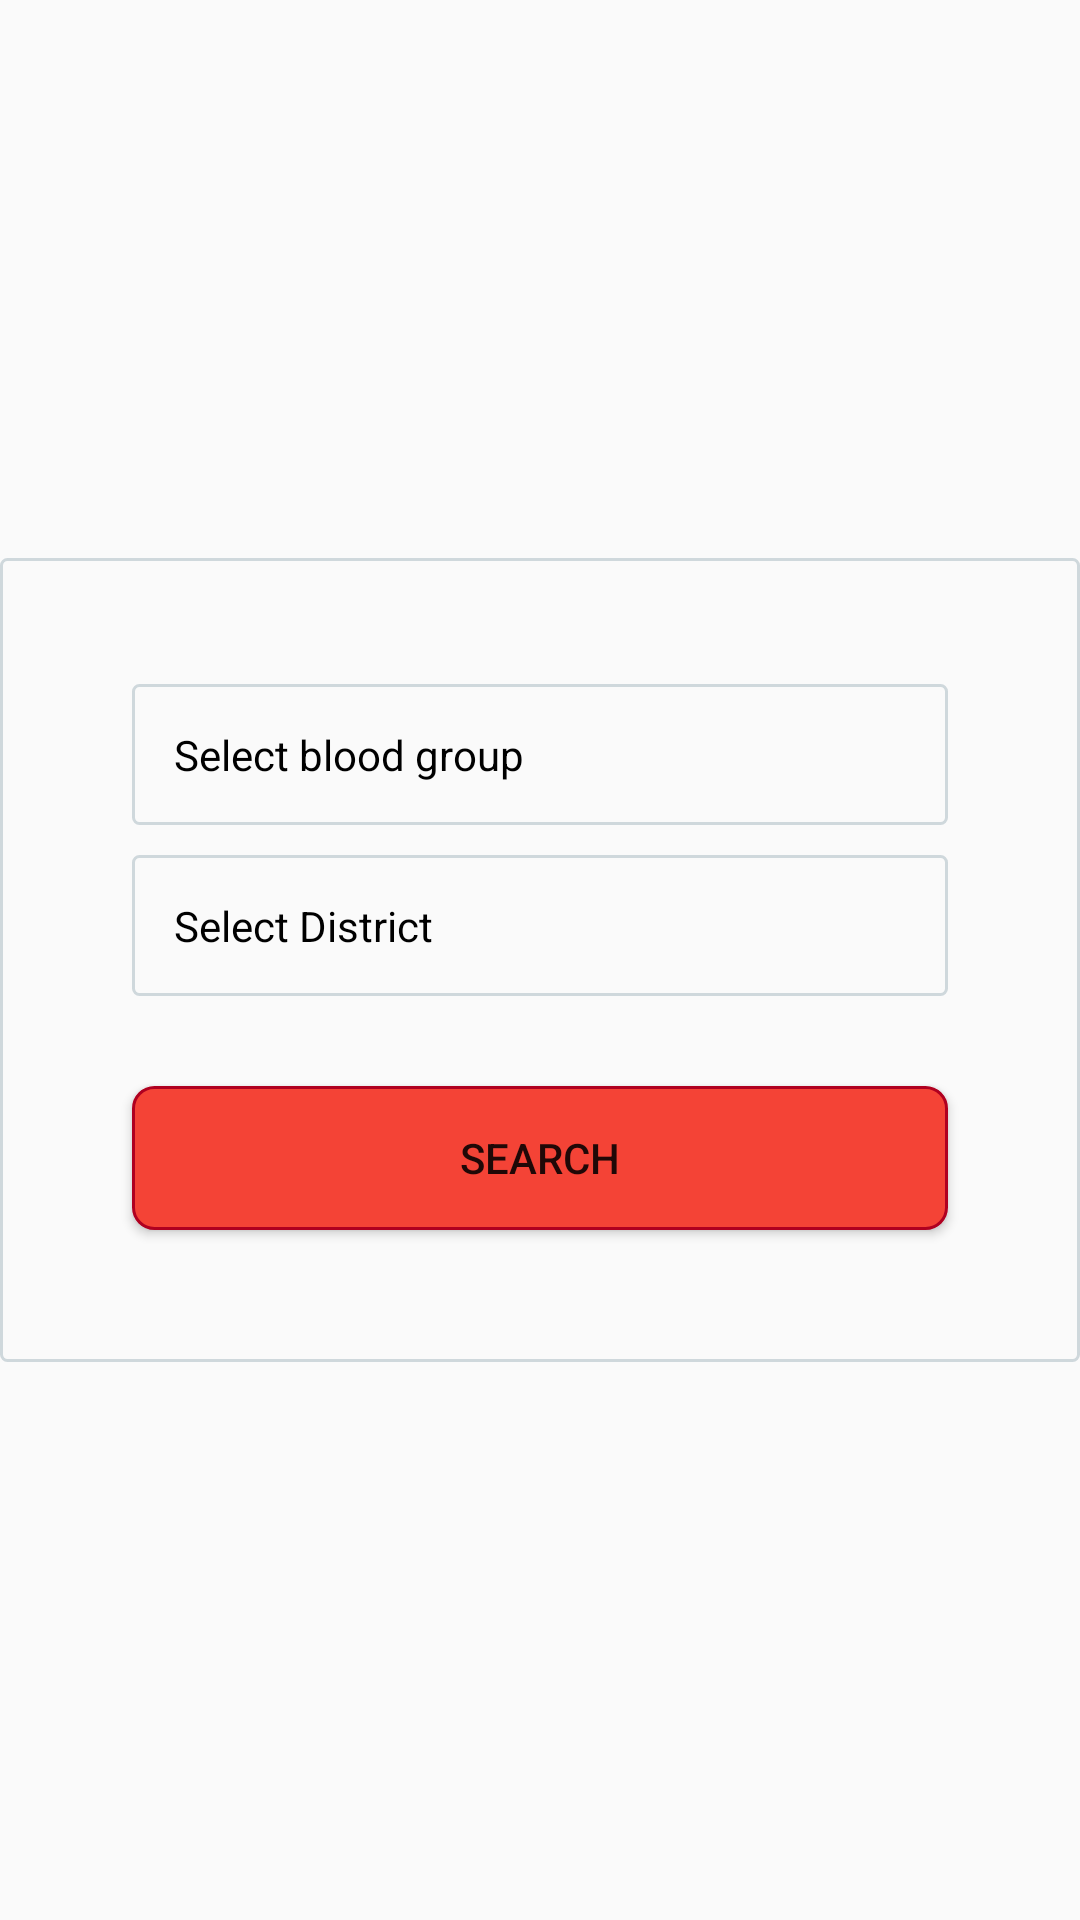

This screen was rendered from an Android layout file. Write that file and the resources it references.
<!-- AndroidManifest.xml: activity theme Theme.AppCompat.Light -->
<!-- res/layout/activity_search_blood_donor_condition.xml -->
<?xml version="1.0" encoding="utf-8"?>
<androidx.constraintlayout.widget.ConstraintLayout xmlns:android="http://schemas.android.com/apk/res/android"
    xmlns:app="http://schemas.android.com/apk/res-auto"
    xmlns:tools="http://schemas.android.com/tools"
    android:layout_width="match_parent"
    android:layout_height="match_parent"
    android:gravity="center"
    android:orientation="vertical"
    tools:context=".activities.SearchBloodDonorConditionActivity">


    <androidx.recyclerview.widget.RecyclerView
        android:id="@+id/recyclerView"
        android:layout_width="match_parent"
        android:layout_height="0dp"
        android:visibility="invisible"
        app:layout_constraintBottom_toBottomOf="parent"
        app:layout_constraintEnd_toEndOf="parent"
        app:layout_constraintStart_toStartOf="parent"
        app:layout_constraintTop_toTopOf="parent" />

    <LinearLayout
        android:id="@+id/linearLayout"
        android:layout_width="match_parent"
        android:layout_height="wrap_content"
        android:background="@drawable/edittext_rectangle_style"
        android:gravity="center"
        android:orientation="vertical"
        android:visibility="visible"
        app:layout_constraintBottom_toBottomOf="@+id/recyclerView"
        app:layout_constraintStart_toStartOf="parent"
        app:layout_constraintTop_toTopOf="@+id/recyclerView">


        <TextView
            android:id="@+id/textView_select_blood_group_edited"
            android:layout_width="match_parent"
            android:layout_height="wrap_content"
            android:layout_marginLeft="32dp"
            android:layout_marginTop="30dp"
            android:layout_marginRight="32dp"
            android:background="@drawable/edittext_rectangle_style"
            android:gravity="center_vertical"
            android:hint="@string/select_blood_group"
            android:padding="14dp"
            android:text="@string/select_blood_group"
            android:textColor="@color/black"
            app:drawableEndCompat="@drawable/ic_baseline_arrow_drop_down_24" />


        <TextView
            android:id="@+id/textView_select_district"
            android:layout_width="match_parent"
            android:layout_height="wrap_content"
            android:layout_marginLeft="32dp"
            android:layout_marginTop="10dp"
            android:layout_marginRight="32dp"
            android:background="@drawable/edittext_rectangle_style"
            android:gravity="center_vertical"
            android:hint="@string/select_district"
            android:padding="14dp"
            android:text="@string/select_district"
            android:textColor="@color/black"
            app:drawableEndCompat="@drawable/ic_baseline_arrow_drop_down_24" />


        <Button
            android:id="@+id/button_search"
            android:layout_width="match_parent"
            android:layout_height="wrap_content"
            android:layout_marginStart="32dp"
            android:layout_marginTop="30dp"
            android:layout_marginEnd="32dp"
            android:layout_marginBottom="32dp"
            android:background="@drawable/button_rectangle_style"
            android:text="@string/search" />

    </LinearLayout>

</androidx.constraintlayout.widget.ConstraintLayout>
<!-- resources referenced by this layout -->
<resources>
  <color name="black">#000000</color>
  <!-- drawable button_rectangle_style (drawable) -->
  <?xml version="1.0" encoding="utf-8"?>
  <shape xmlns:android="http://schemas.android.com/apk/res/android">
      <solid android:color="@color/red500" />
      <corners android:radius="7dp" />
      <padding
          android:bottom="12dp"
          android:left="12dp"
          android:right="12dp"
          android:top="12dp" />
  
      <stroke
          android:width="1dp"
          android:color="@color/red" />
  </shape>
  <!-- drawable edittext_rectangle_style (drawable) -->
  <?xml version="1.0" encoding="utf-8"?>
  <shape xmlns:android="http://schemas.android.com/apk/res/android">
      <solid android:color="@color/gray50" />
      <corners android:radius="2dp" />
      <padding
          android:bottom="12dp"
          android:left="12dp"
          android:right="12dp"
          android:top="12dp" />
  
          <stroke
              android:width="1dp"
              android:color="@color/bluegray100" />
  
  </shape>
  <string name="search">Search</string>
  <string name="select_blood_group">Select blood group</string>
  <string name="select_district">Select District</string>
  <color name="red500">#F44336</color>
  <color name="red">#B00020</color>
  <color name="gray50">#FAFAFA</color>
  <color name="bluegray100">#CFD8DC</color>
</resources>
